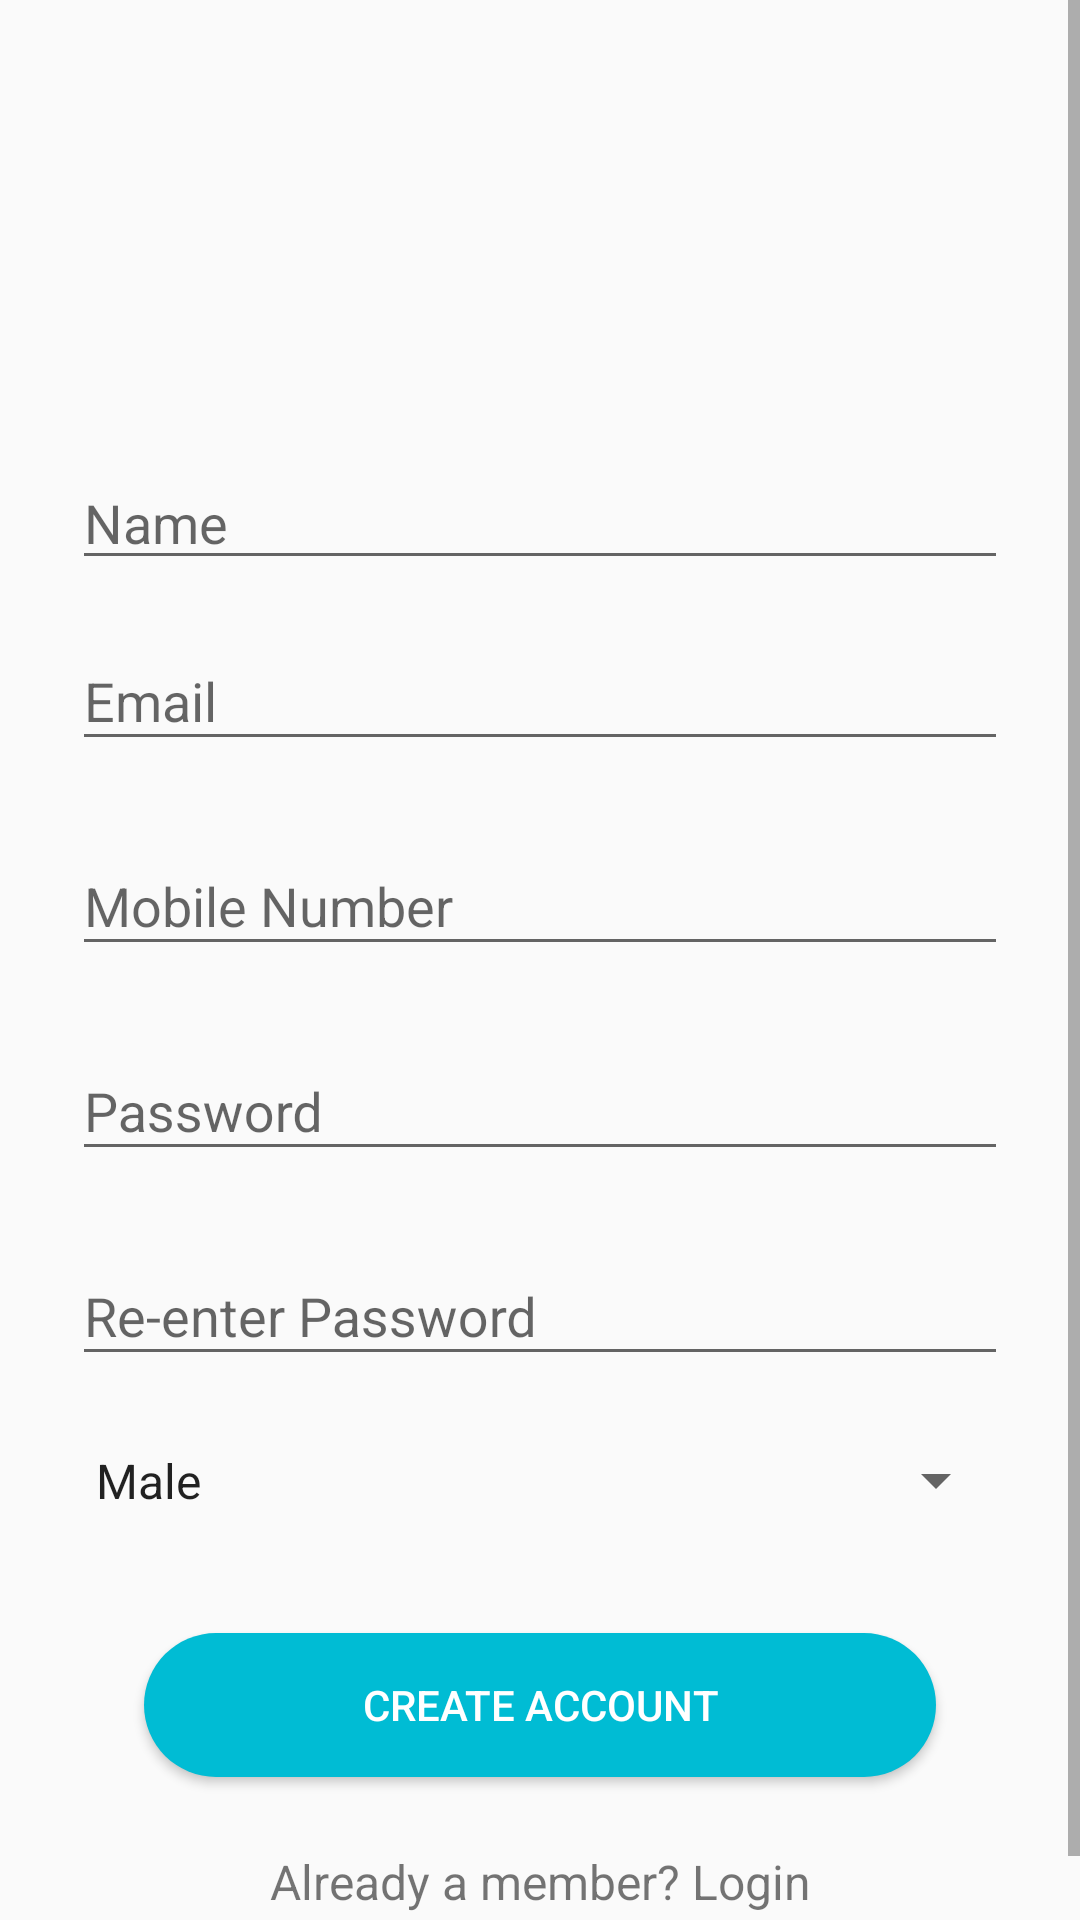

The Android layout XML behind this screen, and the referenced resources:
<!-- AndroidManifest.xml: application theme AppTheme -->
<!-- res/layout/fragment_signup.xml -->
<?xml version="1.0" encoding="utf-8"?>
<ScrollView xmlns:android="http://schemas.android.com/apk/res/android"
    xmlns:tools="http://schemas.android.com/tools"
    android:layout_width="match_parent"
    android:layout_height="match_parent"
    tools:context=".View.Login.SignupFragment">

    <LinearLayout
        android:layout_width="match_parent"
        android:layout_height="wrap_content"
        android:orientation="vertical"
        android:paddingLeft="24dp"
        android:paddingTop="56dp"
        android:paddingRight="24dp">

        <ImageView
            android:layout_width="wrap_content"
            android:layout_height="72dp"
            android:layout_gravity="center_horizontal"
            android:layout_marginBottom="24dp" />

        
        <EditText
            android:id="@+id/input_name"
            android:layout_width="match_parent"
            android:layout_height="wrap_content"
            android:hint="Name"
            android:inputType="textPersonName" />

        
        <com.google.android.material.textfield.TextInputLayout
            android:layout_width="match_parent"
            android:layout_height="wrap_content"
            android:layout_marginTop="8dp"
            android:layout_marginBottom="8dp">

            <EditText
                android:id="@+id/input_email"
                android:layout_width="match_parent"
                android:layout_height="wrap_content"
                android:hint="Email"
                android:inputType="textEmailAddress" />
        </com.google.android.material.textfield.TextInputLayout>

        
        <com.google.android.material.textfield.TextInputLayout
            android:layout_width="match_parent"
            android:layout_height="wrap_content"
            android:layout_marginTop="8dp"
            android:layout_marginBottom="8dp">

            <EditText
                android:id="@+id/input_mobile"
                android:layout_width="match_parent"
                android:layout_height="wrap_content"
                android:hint="Mobile Number"
                android:inputType="number" />
        </com.google.android.material.textfield.TextInputLayout>

        
        <com.google.android.material.textfield.TextInputLayout
            android:layout_width="match_parent"
            android:layout_height="wrap_content"
            android:layout_marginTop="8dp"
            android:layout_marginBottom="8dp">

            <EditText
                android:id="@+id/input_password"
                android:layout_width="match_parent"
                android:layout_height="wrap_content"
                android:hint="Password"
                android:inputType="textPassword" />
        </com.google.android.material.textfield.TextInputLayout>

        
        <com.google.android.material.textfield.TextInputLayout
            android:layout_width="match_parent"
            android:layout_height="wrap_content"
            android:layout_marginTop="8dp"
            android:layout_marginBottom="8dp">

            <EditText
                android:id="@+id/input_reEnterPassword"
                android:layout_width="match_parent"
                android:layout_height="wrap_content"
                android:hint="Re-enter Password"
                android:inputType="textPassword" />
        </com.google.android.material.textfield.TextInputLayout>

        <androidx.appcompat.widget.AppCompatSpinner
            android:id="@+id/spinner_gender"
            android:layout_width="match_parent"
            android:layout_height="wrap_content"
            android:layout_marginTop="8dp"
            android:layout_marginBottom="8dp"
            android:entries="@array/gender_arrays"
            android:paddingTop="8dp"
            android:paddingBottom="8dp"
            android:prompt="@string/gender_prompt" />

        
        <androidx.appcompat.widget.AppCompatButton
            android:id="@+id/btn_signup"
            android:layout_width="fill_parent"
            android:layout_height="wrap_content"
            android:layout_marginStart="@dimen/dp_24"
            android:layout_marginTop="24dp"
            android:layout_marginEnd="@dimen/dp_24"
            android:layout_marginBottom="24dp"
            android:background="@drawable/bg_button_login"
            android:padding="12dp"
            android:text="Create Account"
            android:textColor="#ffffff" />

        <TextView
            android:id="@+id/link_login"
            android:layout_width="fill_parent"
            android:layout_height="wrap_content"
            android:layout_marginBottom="24dp"
            android:gravity="center"
            android:text="Already a member? Login"
            android:textSize="16dip" />

    </LinearLayout>

</ScrollView>
<!-- resources referenced by this layout -->
<resources>
  <string-array name="gender_arrays">
          <item>Male</item>
          <item>Female</item>
      </string-array>
  <dimen name="dp_24">24dp</dimen>
  <!-- drawable bg_button_login (drawable) -->
  <?xml version="1.0" encoding="utf-8"?>
  <shape xmlns:android="http://schemas.android.com/apk/res/android">
      <solid android:color="#00BCD4" />
      <corners android:radius="50dp"/>
  </shape>
  <string name="gender_prompt">Choose Gender</string>
  <style name="AppTheme" parent="Theme.AppCompat.Light.NoActionBar">
          
          <item name="colorPrimary">@color/colorPrimary</item>
          <item name="colorPrimaryDark">@color/colorPrimaryDark</item>
          <item name="colorAccent">@color/colorAccent</item>
      </style>
  <color name="colorPrimary">#02CEE9</color>
  <color name="colorPrimaryDark">#00BCD4</color>
  <color name="colorAccent">#FF4081</color>
</resources>
